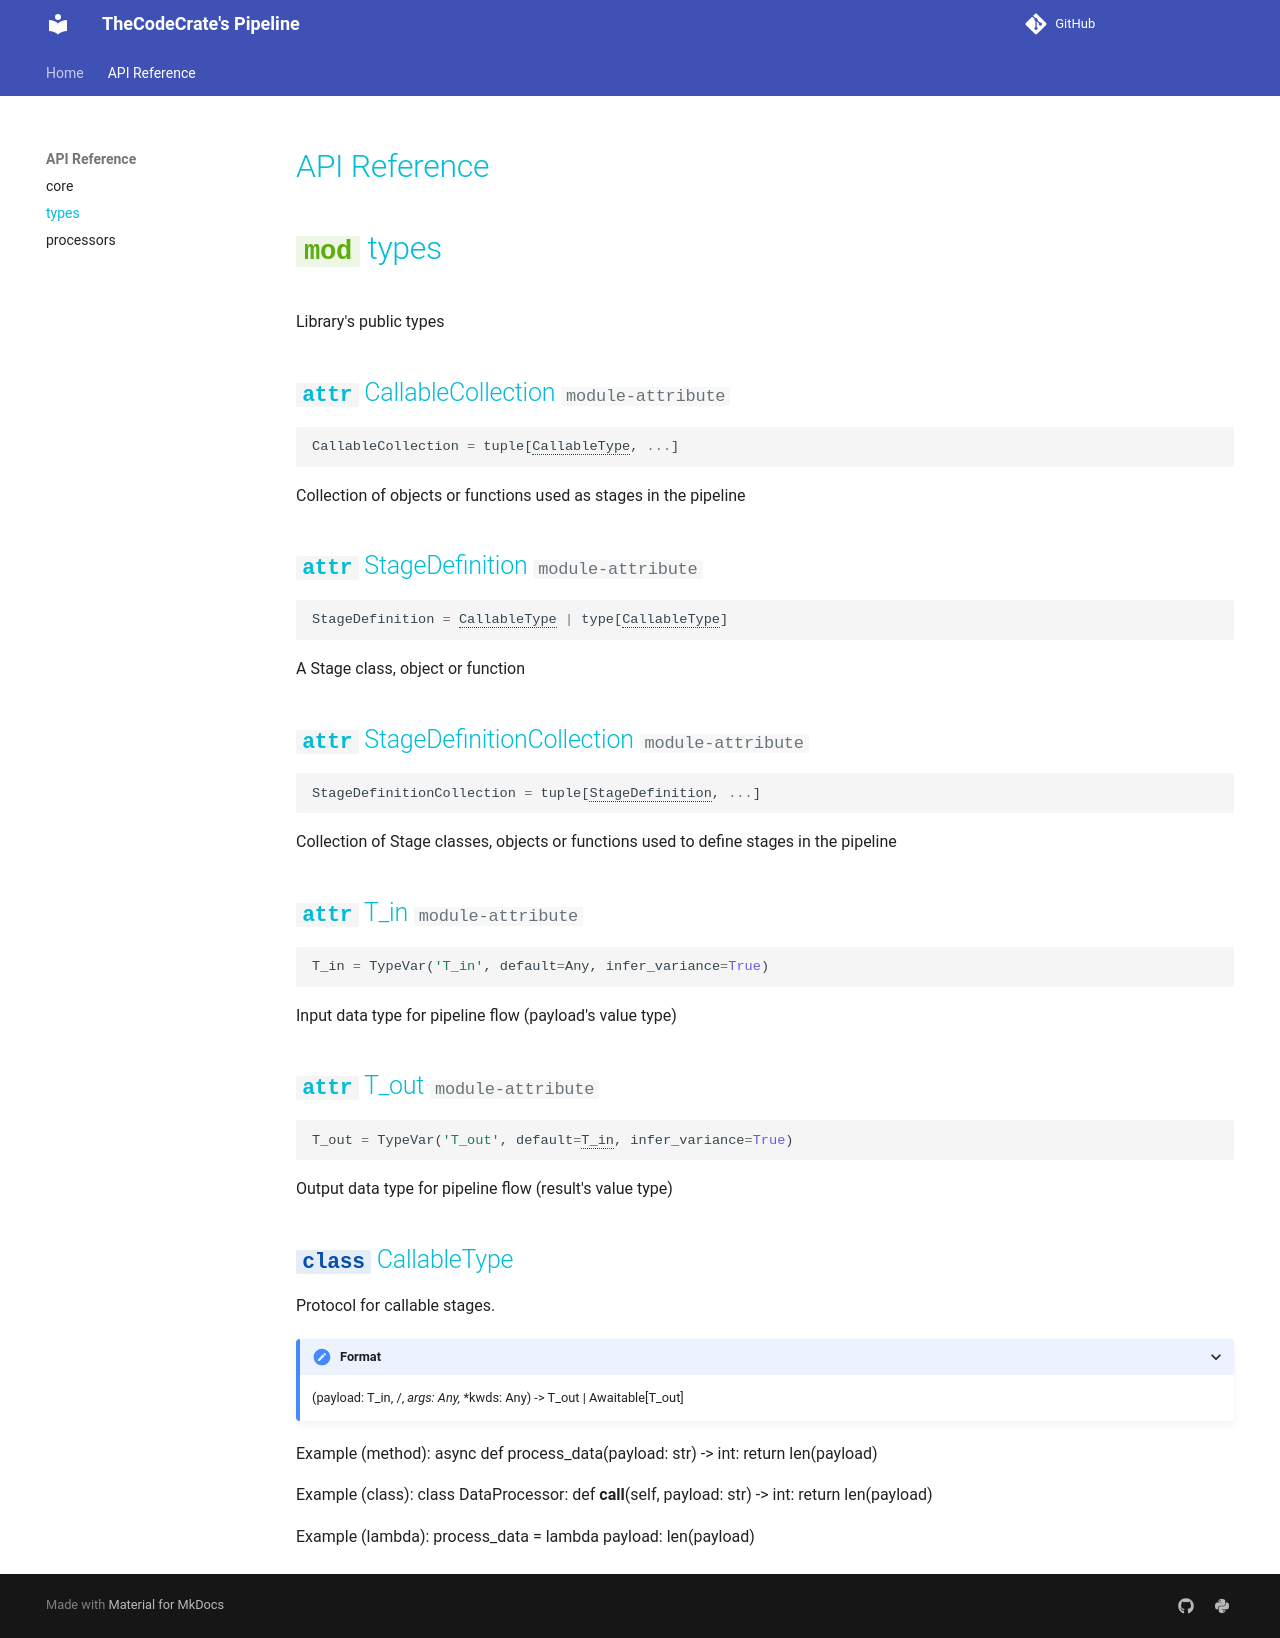

repository: thecodecrate/python-pipeline · page: api/types/index.html · generator: mkdocs

# API Reference

::: thecodecrate_pipeline.types
    options:
        inherited_members: false
